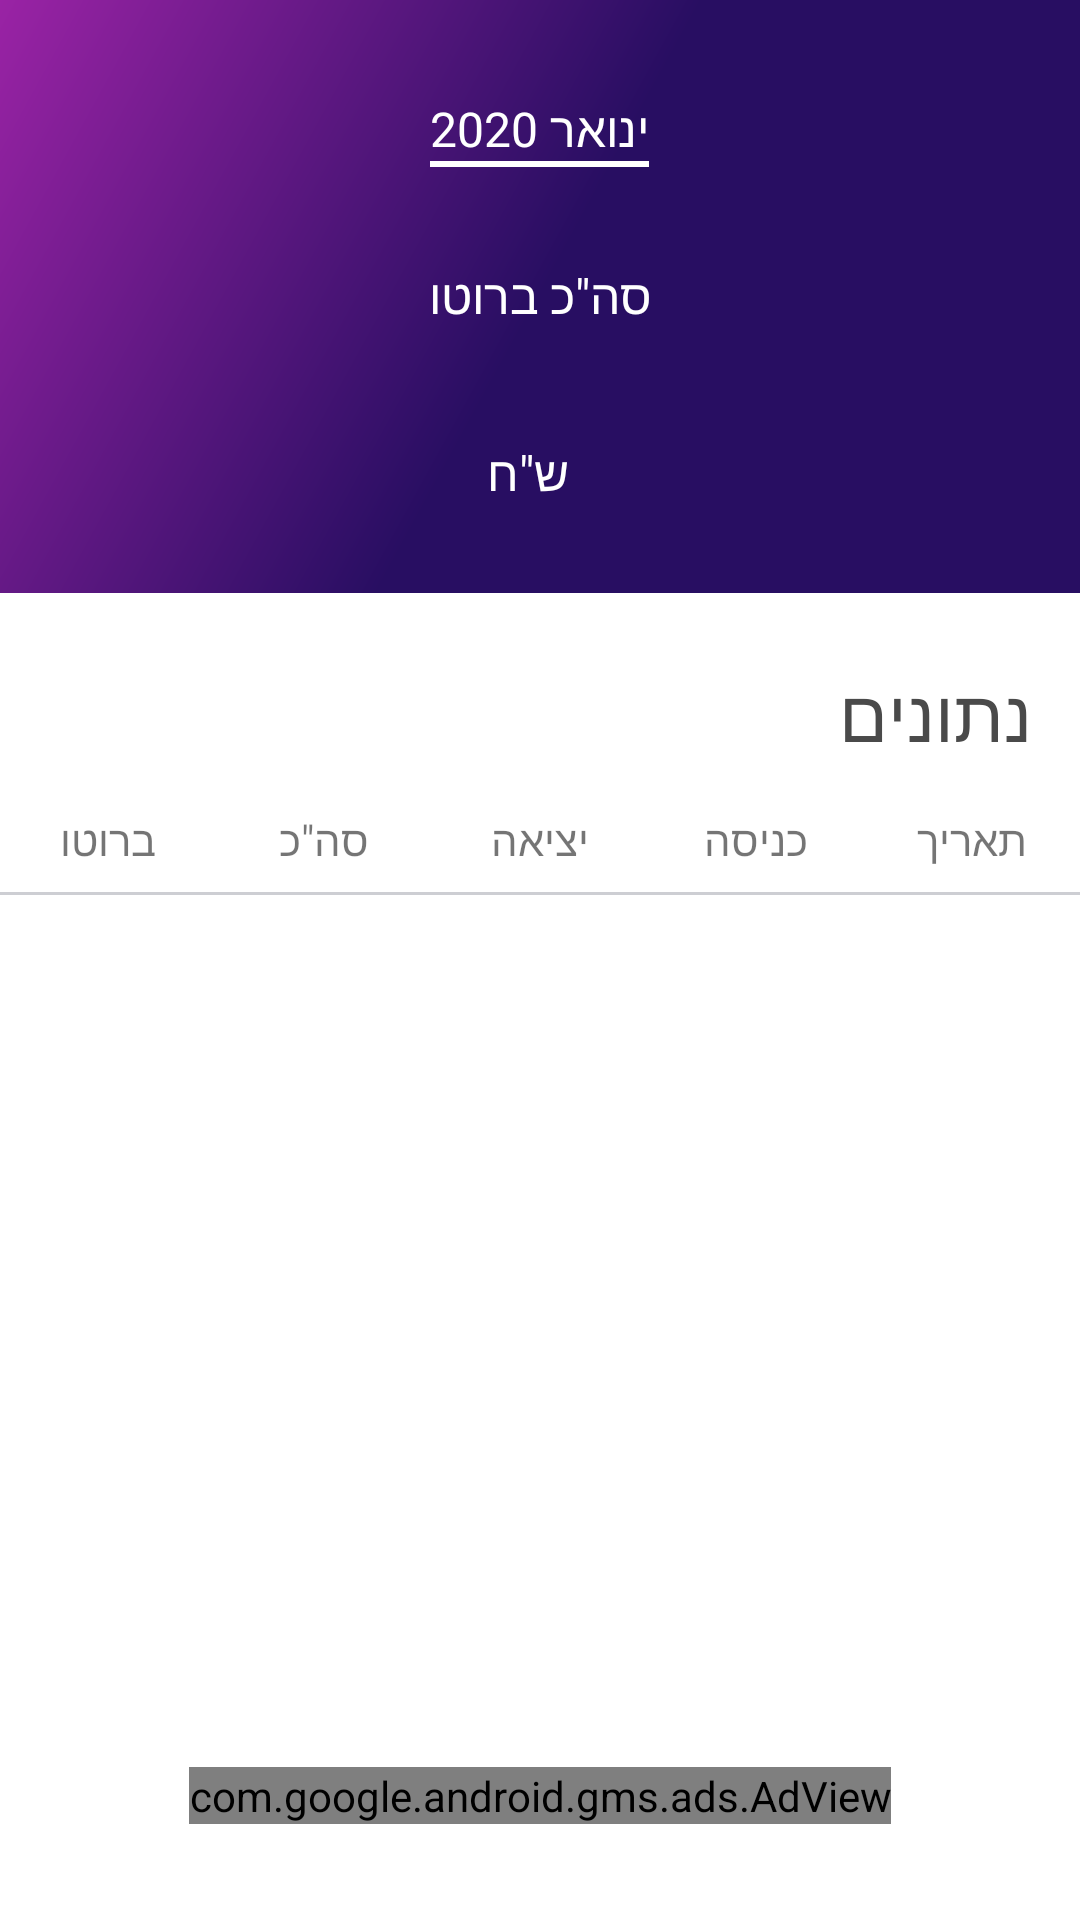

Write the Android layout XML for this screen, with the resource values it uses.
<!-- AndroidManifest.xml: application theme AppTheme -->
<!-- res/layout/data_fragment.xml -->
<?xml version="1.0" encoding="utf-8"?>
<RelativeLayout xmlns:android="http://schemas.android.com/apk/res/android"
    android:layout_width="match_parent"
    android:layout_height="match_parent"
    android:background="@color/white"
    android:layoutDirection="ltr"
    android:orientation="vertical">

    <LinearLayout
        android:id="@+id/data_fragment_upper_layout"
        android:layout_width="match_parent"
        android:layout_height="wrap_content"
        android:background="@drawable/purple_and_blue_gradient_background"
        android:gravity="center_horizontal"
        android:orientation="vertical">

        <LinearLayout
            android:layout_width="wrap_content"
            android:layout_height="wrap_content"
            android:orientation="vertical">

            <TextView
                android:id="@+id/data_fragment_main_header_date_text_view"
                android:layout_width="wrap_content"
                android:layout_height="wrap_content"
                android:layout_marginTop="@dimen/margin_32dp"
                android:fontFamily="@font/rubik_medium"
                android:text="@string/month_and_year"
                android:textColor="@android:color/white"
                android:textDirection="ltr"
                android:textSize="@dimen/text_16sp" />

            <View
                android:layout_width="match_parent"
                android:layout_height="2dp"
                android:background="@color/white" />
        </LinearLayout>

        <TextView
            android:layout_width="wrap_content"
            android:layout_height="wrap_content"
            android:layout_marginTop="@dimen/margin_32dp"
            android:fontFamily="@font/rubik_regular"
            android:text="@string/total_data_amount"
            android:textColor="@color/white"
            android:textSize="@dimen/text_16sp" />

        <LinearLayout
            android:layout_marginBottom="@dimen/margin_24dp"
            android:layout_width="wrap_content"
            android:layout_height="wrap_content"
            android:layout_marginTop="@dimen/margin_16dp"
            android:orientation="horizontal">

            <TextView
                android:layout_width="wrap_content"
                android:layout_height="wrap_content"
                android:layout_marginEnd="@dimen/margin_8dp"
                android:layout_marginRight="@dimen/margin_8dp"
                android:fontFamily="@font/rubik_regular"
                android:text="@string/new_shekels"
                android:textColor="@color/white"
                android:textSize="@dimen/text_16sp" />

            <TextView
                android:id="@+id/data_fragment_total_gross_text_view"
                android:layout_width="wrap_content"
                android:layout_height="wrap_content"
                android:fontFamily="@font/rubik_regular"
                android:textColor="@android:color/white"
                android:textSize="@dimen/text_36sp" />


        </LinearLayout>

    </LinearLayout>

    <ProgressBar
        android:id="@+id/data_fragment_progress_bar"
        android:layout_width="@dimen/width_80dp"
        android:layout_height="@dimen/height_80dp"
        android:layout_centerInParent="true" />


    <TextView
        android:id="@+id/data_fragment_empty_state_text_view"
        android:layout_width="wrap_content"
        android:layout_height="wrap_content"
        android:layout_marginTop="@dimen/margin_16dp"
        android:layout_below="@+id/data_fragment_upper_layout"
        android:layout_centerHorizontal="true"
        android:fontFamily="@font/rubik_regular"
        android:text="@string/empty_state_string"
        android:textSize="@dimen/text_36sp"
        android:visibility="gone" />

    <Button
        android:id="@+id/data_fragment_empty_state_button"
        android:layout_width="@dimen/button_width150dp"
        android:layout_height="@dimen/button_height45dp"
        android:text="@string/insert_manually"
        android:background="@drawable/rounded_purple_button_background"
        android:layout_marginTop="@dimen/margin_48dp"
        android:textColor="@color/white"
        android:layout_centerHorizontal="true"
        android:visibility="gone"
        android:layout_below="@+id/data_fragment_empty_state_text_view" />

    <RelativeLayout
        android:layout_below="@+id/data_fragment_upper_layout"
        android:id="@+id/data_fragment_item_title_container"
        android:orientation="vertical"
        android:layout_marginTop="@dimen/margin_24dp"
        android:layout_width="match_parent"
        android:layout_height="wrap_content">

        <TextView
            android:id="@+id/data_fragment_item_head_text_view"
            android:layout_alignParentEnd="true"
            android:layout_marginEnd="@dimen/margin_16dp"
            android:textColor="@color/lightGray"
            android:textSize="24sp"
            android:fontFamily="@font/rubik_medium"
            android:text="@string/data"
            android:layout_width="wrap_content"
            android:layout_height="wrap_content"
            />

        <LinearLayout
            android:id="@+id/data_fragment_item_headers_text_view"
            android:layout_below="@+id/data_fragment_item_head_text_view"
            android:layout_marginTop="@dimen/margin_16dp"
            android:gravity="center"
            android:layout_width="match_parent"
            android:layout_height="wrap_content">

            <TextView
                android:gravity="center"
                android:fontFamily="@font/rubik_bold"
                android:text="@string/gross"
                android:layout_width="0dp"
                android:layout_weight="1"
                android:layout_height="wrap_content" />

            <TextView
                android:fontFamily="@font/rubik_bold"
                android:text="@string/total"
                android:gravity="center"
                android:layout_width="0dp"
                android:layout_weight="1"
                android:layout_height="wrap_content" />

            <TextView
                android:gravity="center"
                android:fontFamily="@font/rubik_bold"
                android:text="@string/ending_shift"
                android:layout_width="0dp"
                android:layout_weight="1"
                android:layout_height="wrap_content"
                />

            <TextView
                android:gravity="center"
                android:fontFamily="@font/rubik_bold"
                android:text="@string/starting_shift"
                android:layout_width="0dp"
                android:layout_weight="1"
                android:layout_height="wrap_content"
                />

            <TextView
                android:gravity="center"
                android:fontFamily="@font/rubik_bold"
                android:text="@string/date"
                android:layout_width="0dp"
                android:layout_weight="1"
                android:layout_height="wrap_content"
                />

        </LinearLayout>

        <View
            android:layout_below="@+id/data_fragment_item_headers_text_view"
            android:layout_marginTop="8dp"
            android:layout_marginBottom="8dp"
            android:layout_width="match_parent"
            android:layout_height="1dp"
            android:background="@color/grayDivider"/>
    </RelativeLayout>
    
    <androidx.recyclerview.widget.RecyclerView
        android:id="@+id/data_fragment_recycler_view"
        android:layout_width="match_parent"
        android:layout_height="wrap_content"
        android:layout_above="@+id/salary_details_adView"
        android:layout_below="@+id/data_fragment_item_title_container"
        android:gravity="center"
        android:textColor="@color/white" />

    <com.google.android.gms.ads.AdView xmlns:ads="http://schemas.android.com/apk/res-auto"
        android:id="@+id/salary_details_adView"
        android:layout_width="wrap_content"
        android:layout_marginTop="@dimen/margin_16dp"
        android:layout_height="wrap_content"
        android:layout_alignParentBottom="true"
        android:layout_centerHorizontal="true"
        android:layout_marginBottom="@dimen/margin_32dp"
        ads:adSize="BANNER"
        ads:adUnitId="@string/ad_view_prod_banner_unit_id" />
</RelativeLayout>
<!-- resources referenced by this layout -->
<resources>
  <color name="grayDivider">#CDCED3</color>
  <color name="lightGray">#4a4a4a</color>
  <color name="white">#fff</color>
  <dimen name="button_height45dp">45dp</dimen>
  <dimen name="button_width150dp">150dp</dimen>
  <dimen name="height_80dp">80dp</dimen>
  <dimen name="margin_16dp">16dp</dimen>
  <dimen name="margin_24dp">24dp</dimen>
  <dimen name="margin_32dp">32dp</dimen>
  <dimen name="margin_48dp">48dp</dimen>
  <dimen name="margin_8dp">8dp</dimen>
  <dimen name="text_16sp">16sp</dimen>
  <dimen name="text_36sp">36sp</dimen>
  <dimen name="width_80dp">80dp</dimen>
  <!-- drawable purple_and_blue_gradient_background (drawable) -->
  <?xml version="1.0" encoding="utf-8"?>
  <shape xmlns:android="http://schemas.android.com/apk/res/android" android:shape="rectangle" >
  
      <gradient
          android:angle="135"
          android:centerColor="#280e62"
          android:startColor="#280e62"
          android:endColor="#9a23a5"
          android:type="linear" />
  
      <corners
          android:radius="0dp"/>
  
  </shape>
  <!-- drawable rounded_purple_button_background (drawable-v24) -->
  <?xml version="1.0" encoding="utf-8"?>
  <shape xmlns:android="http://schemas.android.com/apk/res/android" android:shape="rectangle" >
  
      <size android:width="100dp"
          android:height="50dp"/>
  
  
      <solid android:color="#9822a3"/>
  
      <corners
          android:topLeftRadius="100dp"
          android:topRightRadius="100dp"
          android:bottomLeftRadius="100dp"
          android:bottomRightRadius="100dp"/>
  
  </shape>
  <string name="data">נתונים</string>
  <string name="date">תאריך</string>
  <string name="empty_state_string">אין מידע להצגה</string>
  <string name="ending_shift">יציאה</string>
  <string name="gross">ברוטו</string>
  <string name="insert_manually">הזנה ידנית</string>
  <string name="month_and_year">ינואר 2020</string>
  <string name="new_shekels">ש\"ח</string>
  <string name="starting_shift">כניסה</string>
  <string name="total">סה\"כ</string>
  <string name="total_data_amount">סה\"כ ברוטו</string>
  <style name="AppTheme" parent="Theme.AppCompat.Light.NoActionBar">
          
          <item name="colorPrimary">@color/colorPrimary</item>
          <item name="colorPrimaryDark">@color/colorPrimaryDark</item>
          <item name="colorAccent">@color/colorAccent</item>
      </style>
  <color name="colorPrimary">#3F51B5</color>
  <color name="colorPrimaryDark">#303F9F</color>
  <color name="colorAccent">@color/lightPurple</color>
  <color name="lightPurple">#9822a3</color>
</resources>
